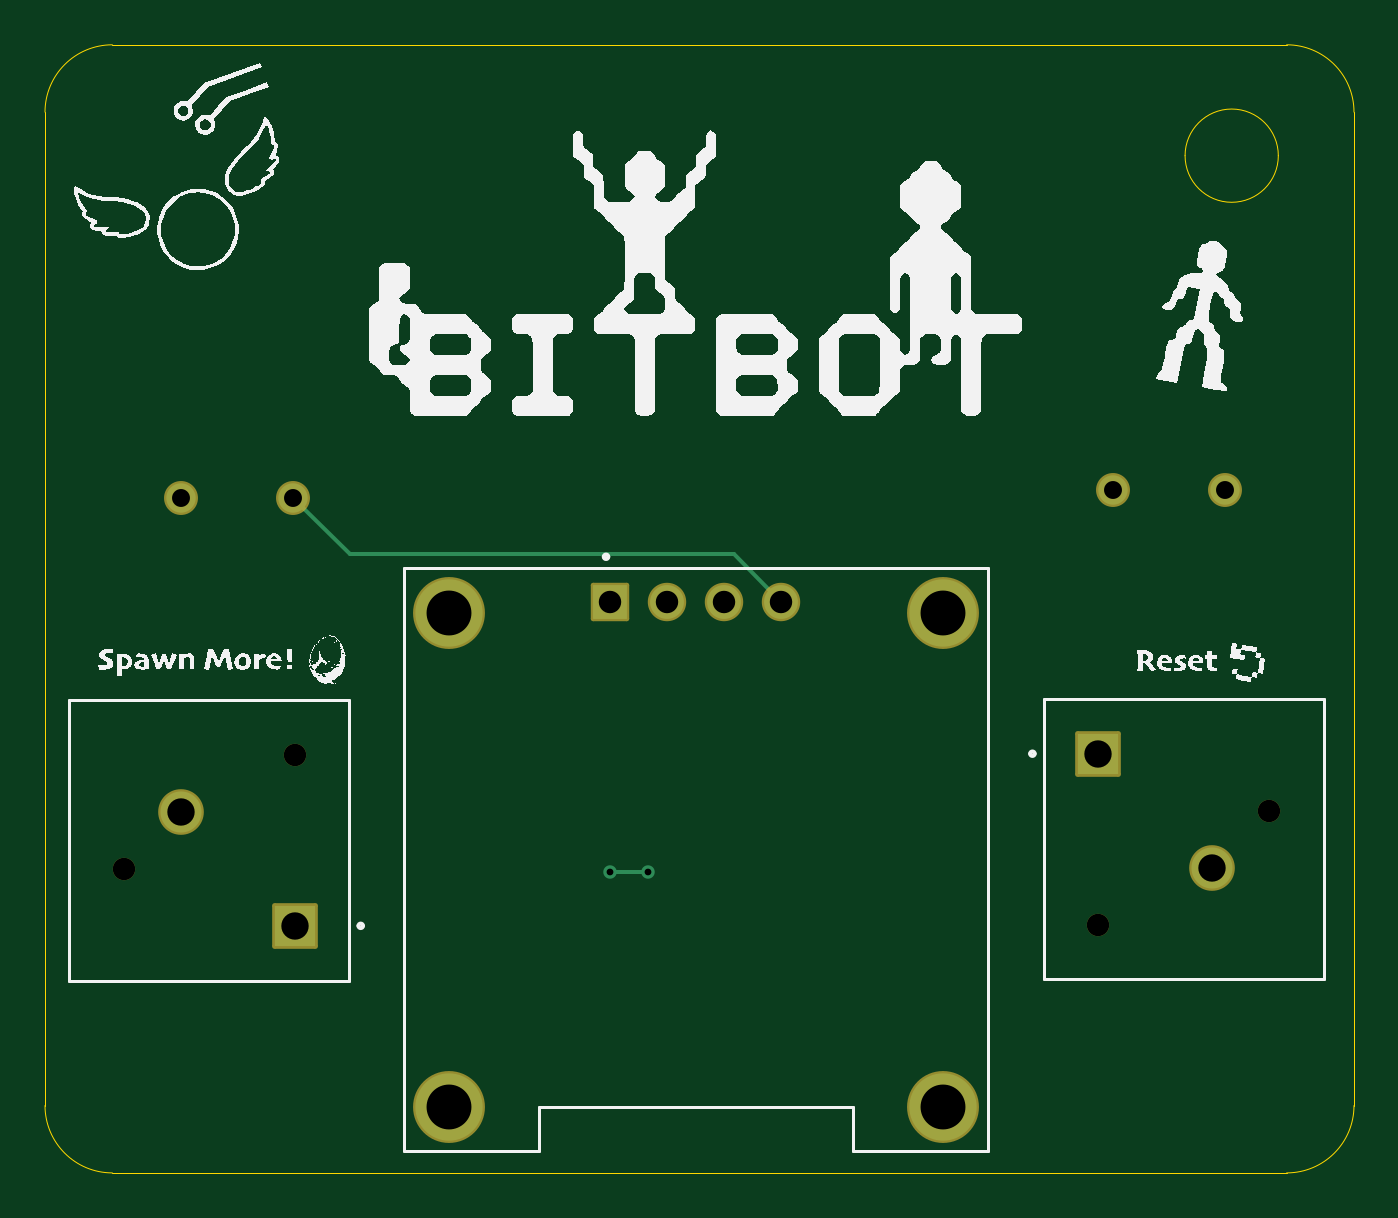
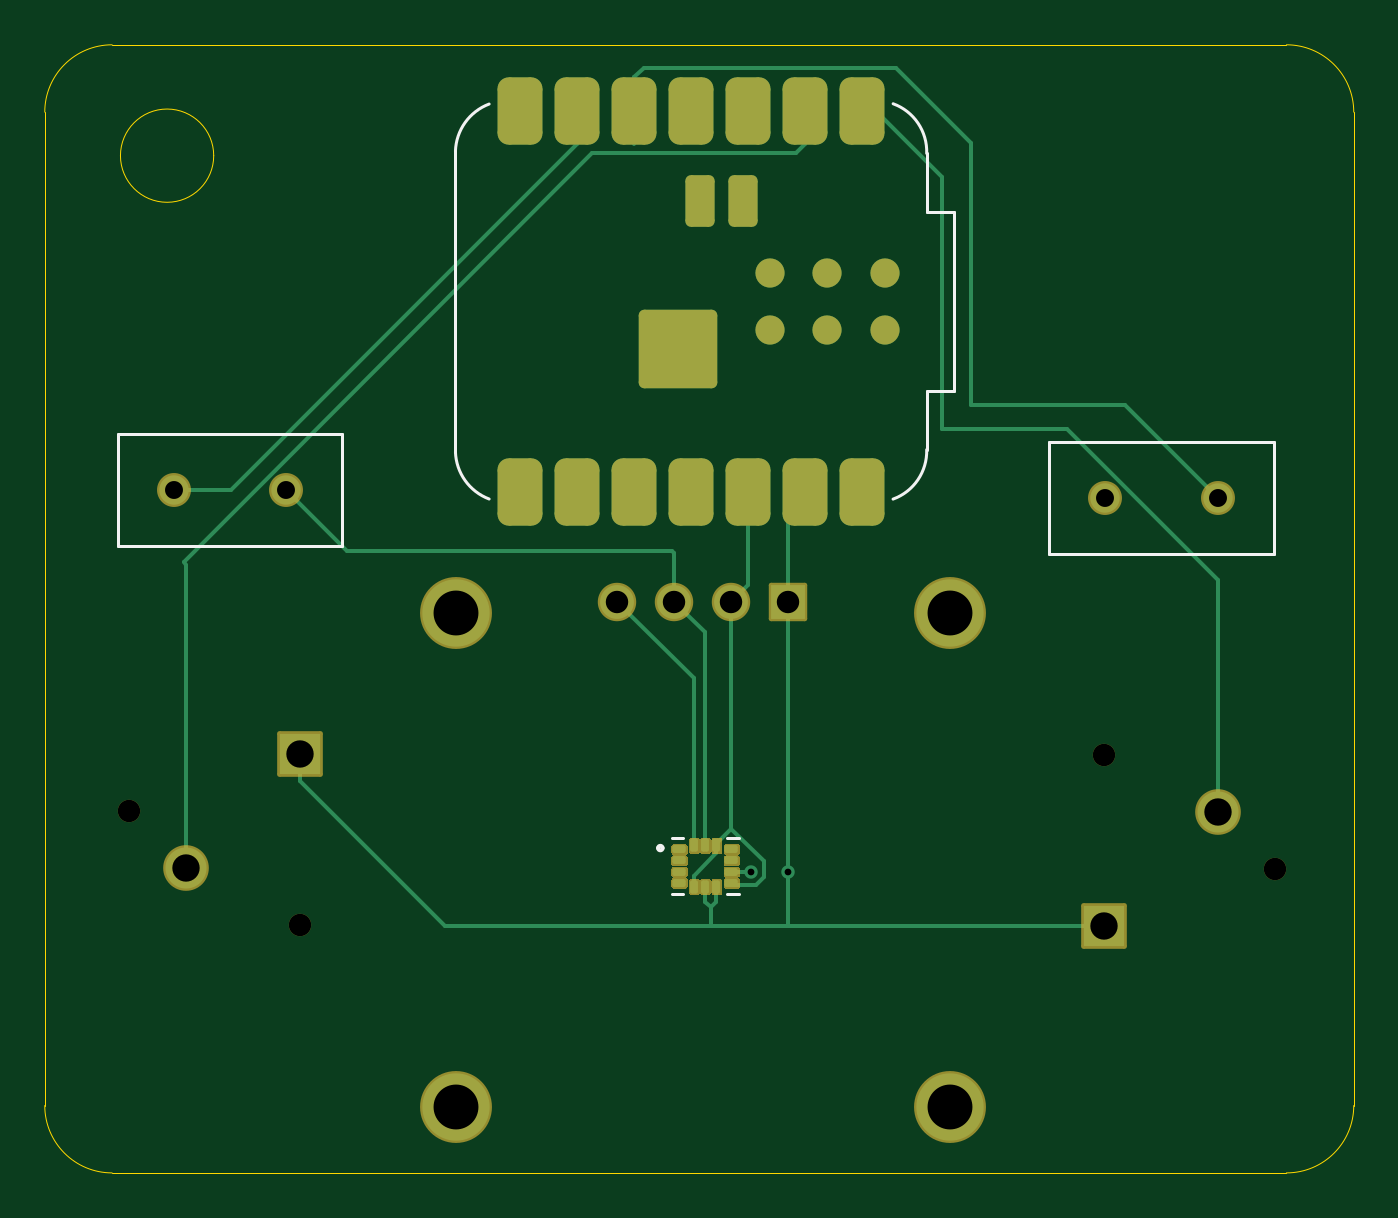
Circuit board: 11 layer files. Board 58.3 x 50.3 mm.
- bottom_copper: bitboy-B_Cu.gbr (9071 bytes)
- bottom_mask: bitboy-B_Mask.gbr (90746 bytes)
- paste: bitboy-B_Paste.gbr (2612 bytes)
- bottom_silk: bitboy-B_Silkscreen.gbr (1952 bytes)
- outline: bitboy-Edge_Cuts.gbr (1132 bytes)
- top_copper: bitboy-F_Cu.gbr (2131 bytes)
- top_mask: bitboy-F_Mask.gbr (2044 bytes)
- paste: bitboy-F_Paste.gbr (449 bytes)
- top_silk: bitboy-F_Silkscreen.gbr (121617 bytes)
- drill: bitboy-NPTH.drl (394 bytes)
- drill: bitboy-PTH.drl (835 bytes)

=== bottom_copper: bitboy-B_Cu.gbr (9071 bytes, source omitted) ===
=== bottom_mask: bitboy-B_Mask.gbr (90746 bytes, source omitted) ===
=== paste: bitboy-B_Paste.gbr (2612 bytes, source withheld) ===
=== bottom_silk: bitboy-B_Silkscreen.gbr ===
%TF.GenerationSoftware,KiCad,Pcbnew,9.0.2*%
%TF.CreationDate,2025-08-01T16:53:22-07:00*%
%TF.ProjectId,bitboy,62697462-6f79-42e6-9b69-6361645f7063,rev?*%
%TF.SameCoordinates,Original*%
%TF.FileFunction,Legend,Bot*%
%TF.FilePolarity,Positive*%
%FSLAX46Y46*%
G04 Gerber Fmt 4.6, Leading zero omitted, Abs format (unit mm)*
G04 Created by KiCad (PCBNEW 9.0.2) date 2025-08-01 16:53:22*
%MOMM*%
%LPD*%
G01*
G04 APERTURE LIST*
%ADD10C,0.127000*%
%ADD11C,0.120000*%
%ADD12C,0.200000*%
G04 APERTURE END LIST*
D10*
%TO.C,R1*%
X162580000Y-57720000D02*
X172580000Y-57720000D01*
X162580000Y-62720000D02*
X162580000Y-57720000D01*
X172580000Y-57720000D02*
X172580000Y-62720000D01*
X172580000Y-62720000D02*
X162580000Y-62720000D01*
D11*
%TO.C,U1*%
X135330000Y-47820000D02*
X135330000Y-55820000D01*
X135330000Y-55820000D02*
X136530000Y-55820000D01*
X136530000Y-47820000D02*
X135330000Y-47820000D01*
X136530000Y-47820000D02*
X136530000Y-45220000D01*
X136530000Y-58420000D02*
X136530000Y-55820000D01*
X157530000Y-45120000D02*
X157530000Y-58520000D01*
X136530001Y-45219532D02*
G75*
G02*
X138025320Y-43007108I2270232J77145D01*
G01*
X138028536Y-60624034D02*
G75*
G02*
X136529999Y-58420000I776364J2139304D01*
G01*
X156030000Y-43020000D02*
G75*
G02*
X157530000Y-45120000I-823747J-2174105D01*
G01*
X157530000Y-58520000D02*
G75*
G02*
X156030001Y-60620004I-2323760J74110D01*
G01*
D10*
%TO.C,U3*%
X144900000Y-78225000D02*
X145410000Y-78225000D01*
X145410000Y-75725000D02*
X144900000Y-75725000D01*
X147900000Y-75725000D02*
X147390000Y-75725000D01*
X147900000Y-78225000D02*
X147390000Y-78225000D01*
D12*
X148500000Y-76175000D02*
G75*
G02*
X148300000Y-76175000I-100000J0D01*
G01*
X148300000Y-76175000D02*
G75*
G02*
X148500000Y-76175000I100000J0D01*
G01*
D10*
%TO.C,R2*%
X121070000Y-58060000D02*
X131070000Y-58060000D01*
X121070000Y-63060000D02*
X121070000Y-58060000D01*
X131070000Y-58060000D02*
X131070000Y-63060000D01*
X131070000Y-63060000D02*
X121070000Y-63060000D01*
%TD*%
M02*

=== outline: bitboy-Edge_Cuts.gbr ===
%TF.GenerationSoftware,KiCad,Pcbnew,9.0.2*%
%TF.CreationDate,2025-08-01T16:53:23-07:00*%
%TF.ProjectId,bitboy,62697462-6f79-42e6-9b69-6361645f7063,rev?*%
%TF.SameCoordinates,Original*%
%TF.FileFunction,Profile,NP*%
%FSLAX46Y46*%
G04 Gerber Fmt 4.6, Leading zero omitted, Abs format (unit mm)*
G04 Created by KiCad (PCBNEW 9.0.2) date 2025-08-01 16:53:23*
%MOMM*%
%LPD*%
G01*
G04 APERTURE LIST*
%TA.AperFunction,Profile*%
%ADD10C,0.050000*%
%TD*%
G04 APERTURE END LIST*
D10*
X117500000Y-87650000D02*
X117500000Y-43380000D01*
X120500000Y-90650000D02*
G75*
G02*
X117500000Y-87650000I0J3000000D01*
G01*
X175830000Y-43380000D02*
X175830000Y-87650000D01*
X172457619Y-45320000D02*
G75*
G02*
X168302381Y-45320000I-2077619J0D01*
G01*
X168302381Y-45320000D02*
G75*
G02*
X172457619Y-45320000I2077619J0D01*
G01*
X172830000Y-90650000D02*
X120500000Y-90650000D01*
X172830000Y-40380000D02*
G75*
G02*
X175830000Y-43380000I0J-3000000D01*
G01*
X117500000Y-43380000D02*
G75*
G02*
X120500000Y-40380000I3000000J0D01*
G01*
X175830000Y-87650000D02*
G75*
G02*
X172830000Y-90650000I-3000000J0D01*
G01*
X120500000Y-40380000D02*
X172830000Y-40380000D01*
M02*

=== top_copper: bitboy-F_Cu.gbr ===
%TF.GenerationSoftware,KiCad,Pcbnew,9.0.2*%
%TF.CreationDate,2025-08-01T16:53:22-07:00*%
%TF.ProjectId,bitboy,62697462-6f79-42e6-9b69-6361645f7063,rev?*%
%TF.SameCoordinates,Original*%
%TF.FileFunction,Copper,L1,Top*%
%TF.FilePolarity,Positive*%
%FSLAX46Y46*%
G04 Gerber Fmt 4.6, Leading zero omitted, Abs format (unit mm)*
G04 Created by KiCad (PCBNEW 9.0.2) date 2025-08-01 16:53:22*
%MOMM*%
%LPD*%
G01*
G04 APERTURE LIST*
%TA.AperFunction,ComponentPad*%
%ADD10R,1.830000X1.830000*%
%TD*%
%TA.AperFunction,ComponentPad*%
%ADD11C,1.830000*%
%TD*%
%TA.AperFunction,ComponentPad*%
%ADD12R,1.508000X1.508000*%
%TD*%
%TA.AperFunction,ComponentPad*%
%ADD13C,1.508000*%
%TD*%
%TA.AperFunction,ComponentPad*%
%ADD14C,3.000000*%
%TD*%
%TA.AperFunction,ComponentPad*%
%ADD15C,1.308000*%
%TD*%
%TA.AperFunction,ViaPad*%
%ADD16C,0.600000*%
%TD*%
%TA.AperFunction,Conductor*%
%ADD17C,0.200000*%
%TD*%
G04 APERTURE END LIST*
D10*
%TO.P,S1,1*%
%TO.N,GND*%
X164440000Y-71970000D03*
D11*
%TO.P,S1,3*%
%TO.N,AddPeep*%
X169520000Y-77050000D03*
%TD*%
D10*
%TO.P,S2,1*%
%TO.N,GND*%
X128627500Y-79640000D03*
D11*
%TO.P,S2,3*%
%TO.N,Reset*%
X123547500Y-74560000D03*
%TD*%
D12*
%TO.P,U2,1,GND*%
%TO.N,GND*%
X142690000Y-65195000D03*
D13*
%TO.P,U2,2,VCC_IN*%
%TO.N,3V3*%
X145230000Y-65195000D03*
%TO.P,U2,3,SCL*%
%TO.N,SCL*%
X147770000Y-65195000D03*
%TO.P,U2,4,SDA*%
%TO.N,SDA*%
X150310000Y-65195000D03*
D14*
%TO.P,U2,S1*%
%TO.N,N/C*%
X135500000Y-65695000D03*
%TO.P,U2,S2*%
X157500000Y-65695000D03*
%TO.P,U2,S3*%
X157500000Y-87695000D03*
%TO.P,U2,S4*%
X135500000Y-87695000D03*
%TD*%
D15*
%TO.P,R1,1*%
%TO.N,SCL*%
X165080000Y-60220000D03*
%TO.P,R1,2*%
%TO.N,Net-(U1-GPIO7{slash}SCL)*%
X170080000Y-60220000D03*
%TD*%
%TO.P,R2,1*%
%TO.N,Net-(U1-GPIO6{slash}SDA)*%
X123570000Y-60560000D03*
%TO.P,R2,2*%
%TO.N,SDA*%
X128570000Y-60560000D03*
%TD*%
D16*
%TO.N,GND*%
X142690000Y-77220000D03*
X144370000Y-77220000D03*
%TD*%
D17*
%TO.N,SDA*%
X128570000Y-60560000D02*
X131090000Y-63080000D01*
X131090000Y-63080000D02*
X148195000Y-63080000D01*
X148195000Y-63080000D02*
X150310000Y-65195000D01*
%TO.N,GND*%
X144370000Y-77220000D02*
X142690000Y-77220000D01*
%TD*%
M02*

=== top_mask: bitboy-F_Mask.gbr (2044 bytes, source withheld) ===
=== paste: bitboy-F_Paste.gbr ===
%TF.GenerationSoftware,KiCad,Pcbnew,9.0.2*%
%TF.CreationDate,2025-08-01T16:53:22-07:00*%
%TF.ProjectId,bitboy,62697462-6f79-42e6-9b69-6361645f7063,rev?*%
%TF.SameCoordinates,Original*%
%TF.FileFunction,Paste,Top*%
%TF.FilePolarity,Positive*%
%FSLAX46Y46*%
G04 Gerber Fmt 4.6, Leading zero omitted, Abs format (unit mm)*
G04 Created by KiCad (PCBNEW 9.0.2) date 2025-08-01 16:53:22*
%MOMM*%
%LPD*%
G01*
G04 APERTURE LIST*
G04 APERTURE END LIST*
M02*

=== top_silk: bitboy-F_Silkscreen.gbr (121617 bytes, source omitted) ===
=== drill: bitboy-NPTH.drl ===
M48
; DRILL file {KiCad 9.0.2} date 2025-08-01T16:53:48-0700
; FORMAT={-:-/ absolute / metric / decimal}
; #@! TF.CreationDate,2025-08-01T16:53:48-07:00
; #@! TF.GenerationSoftware,Kicad,Pcbnew,9.0.2
; #@! TF.FileFunction,NonPlated,1,2,NPTH
FMAT,2
METRIC
; #@! TA.AperFunction,NonPlated,NPTH,ComponentDrill
T1C1.000
%
G90
G05
T1
X121.007Y-77.1
X128.627Y-72.02
X164.44Y-79.59
X172.06Y-74.51
M30

=== drill: bitboy-PTH.drl ===
M48
; DRILL file {KiCad 9.0.2} date 2025-08-01T16:53:48-0700
; FORMAT={-:-/ absolute / metric / decimal}
; #@! TF.CreationDate,2025-08-01T16:53:48-07:00
; #@! TF.GenerationSoftware,Kicad,Pcbnew,9.0.2
; #@! TF.FileFunction,Plated,1,2,PTH
FMAT,2
METRIC
; #@! TA.AperFunction,Plated,PTH,ViaDrill
T1C0.300
; #@! TA.AperFunction,Plated,PTH,ComponentDrill
T2C0.800
; #@! TA.AperFunction,Plated,PTH,ComponentDrill
T3C1.000
; #@! TA.AperFunction,Plated,PTH,ComponentDrill
T4C1.220
; #@! TA.AperFunction,Plated,PTH,ComponentDrill
T5C2.000
%
G90
G05
T1
X142.69Y-77.22
X144.37Y-77.22
T2
X123.57Y-60.56
X128.57Y-60.56
X165.08Y-60.22
X170.08Y-60.22
T3
X142.69Y-65.195
X145.23Y-65.195
X147.77Y-65.195
X150.31Y-65.195
T4
X123.547Y-74.56
X128.627Y-79.64
X164.44Y-71.97
X169.52Y-77.05
T5
X135.5Y-65.695
X135.5Y-87.695
X157.5Y-65.695
X157.5Y-87.695
M30

